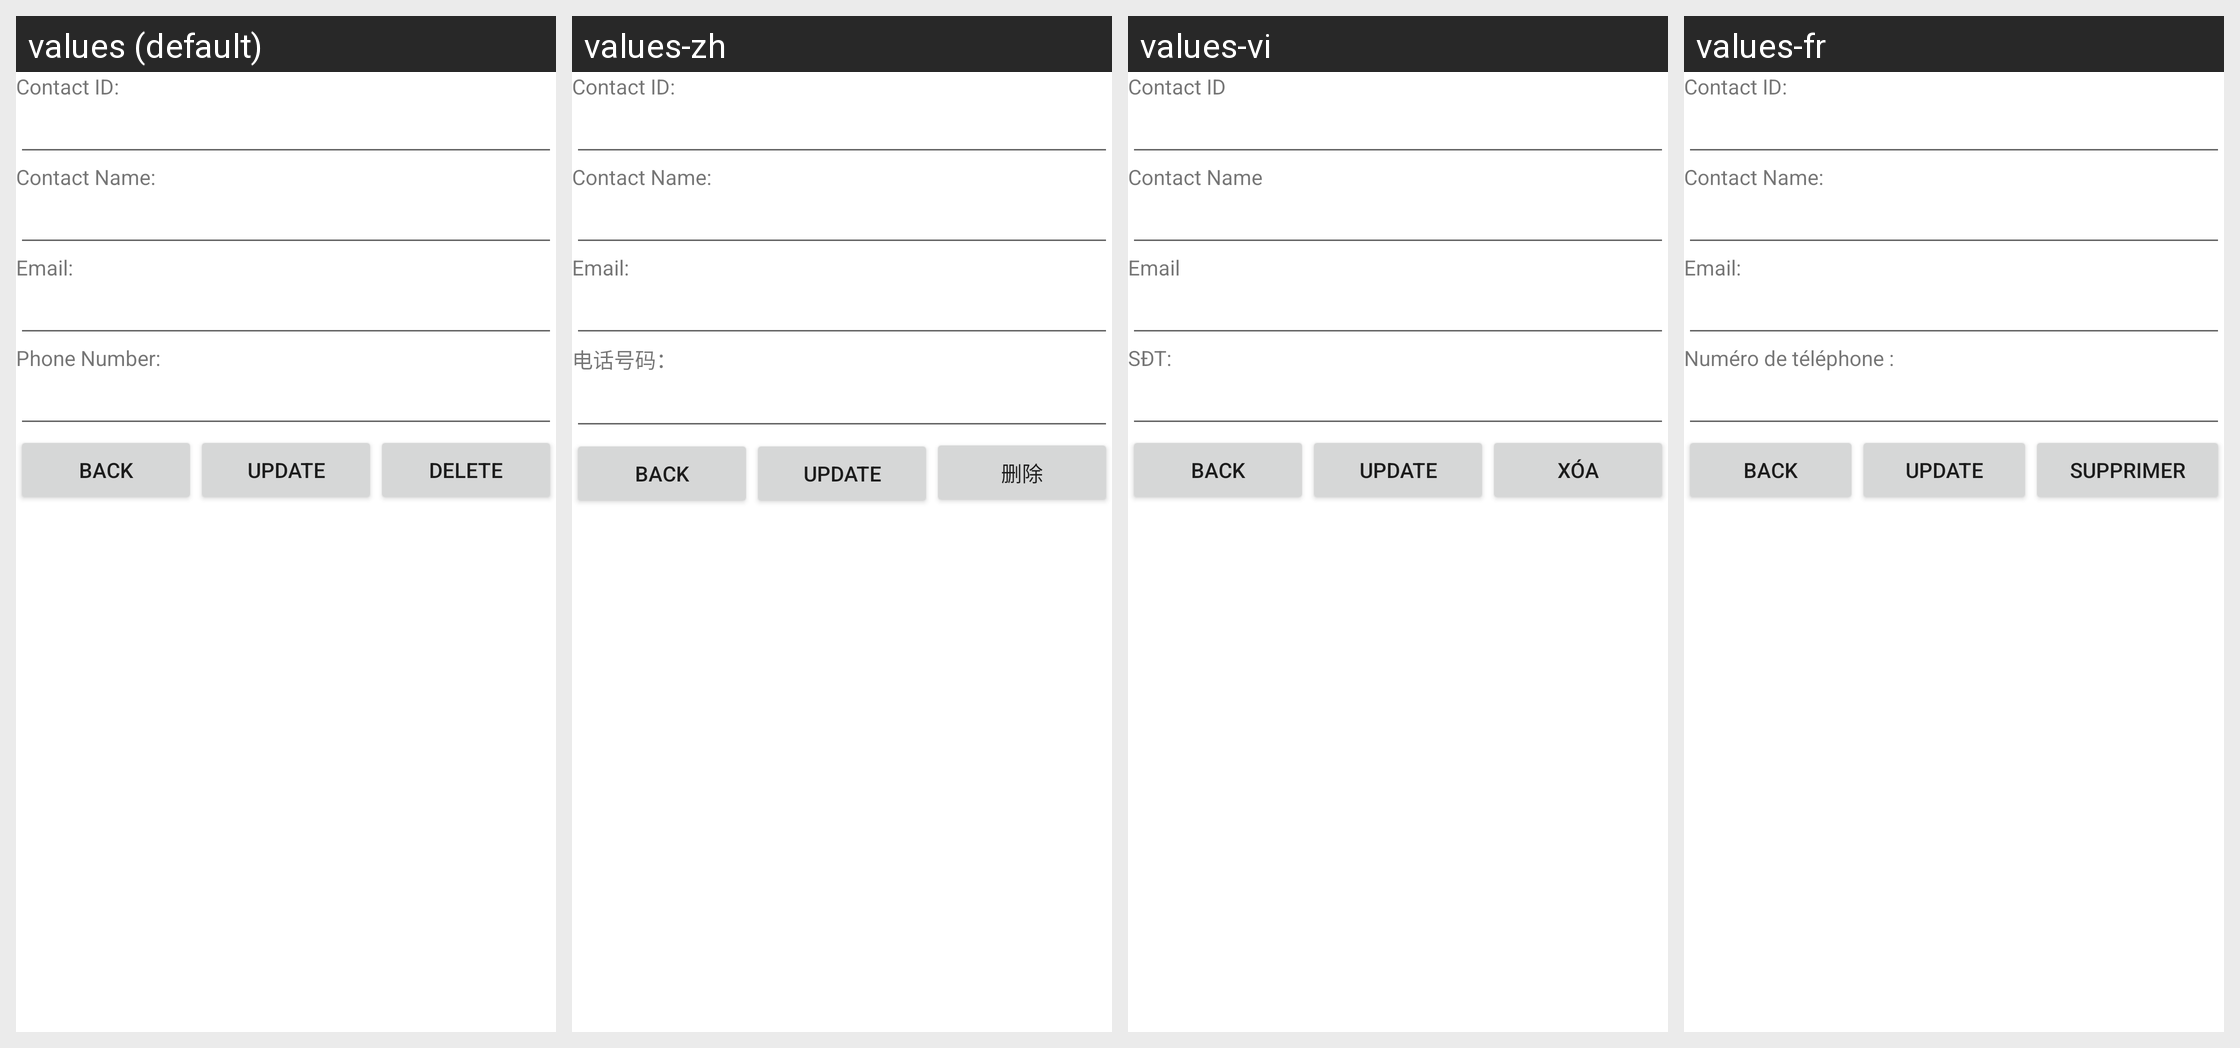

Translations of the strings shown on this Android screen, per locale in the grid:
Android screen res/layout/activity_detail_contact.xml rendered under 4 locales, left to right: values (default), values-zh, values-vi, values-fr. Device: Nexus 5 (rendered at 1080×1920; each locale shown at half size, 540×960, under a caption strip naming it); theme Theme.K23411TApp.
Strings drawn on this screen, with the default value and each locale's value (text and hints the layout hard-codes, and strings that could not be matched under every locale, appear in the picture but are not listed):

str_contact_id
  values: Contact ID:
  values-zh: Contact ID:  [not translated; the default value is used]
  values-vi: Contact ID
  values-fr: Contact ID:  [not translated; the default value is used]

str_contact_name
  values: Contact Name:
  values-zh: Contact Name:  [not translated; the default value is used]
  values-vi: Contact Name
  values-fr: Contact Name:  [not translated; the default value is used]

str_email
  values: Email:
  values-zh: Email:  [not translated; the default value is used]
  values-vi: Email
  values-fr: Email:  [not translated; the default value is used]

str_phone_number
  values: Phone Number:
  values-zh: 电话号码：
  values-vi: SĐT:
  values-fr: Numéro de téléphone :

str_back
  values: Back
  values-zh: Back  [not translated; the default value is used]
  values-vi: Back
  values-fr: Back  [not translated; the default value is used]

str_update
  values: Update
  values-zh: Update  [not translated; the default value is used]
  values-vi: Update
  values-fr: Update  [not translated; the default value is used]

str_delete
  values: Delete
  values-zh: 删除
  values-vi: Xóa
  values-fr: Supprimer
